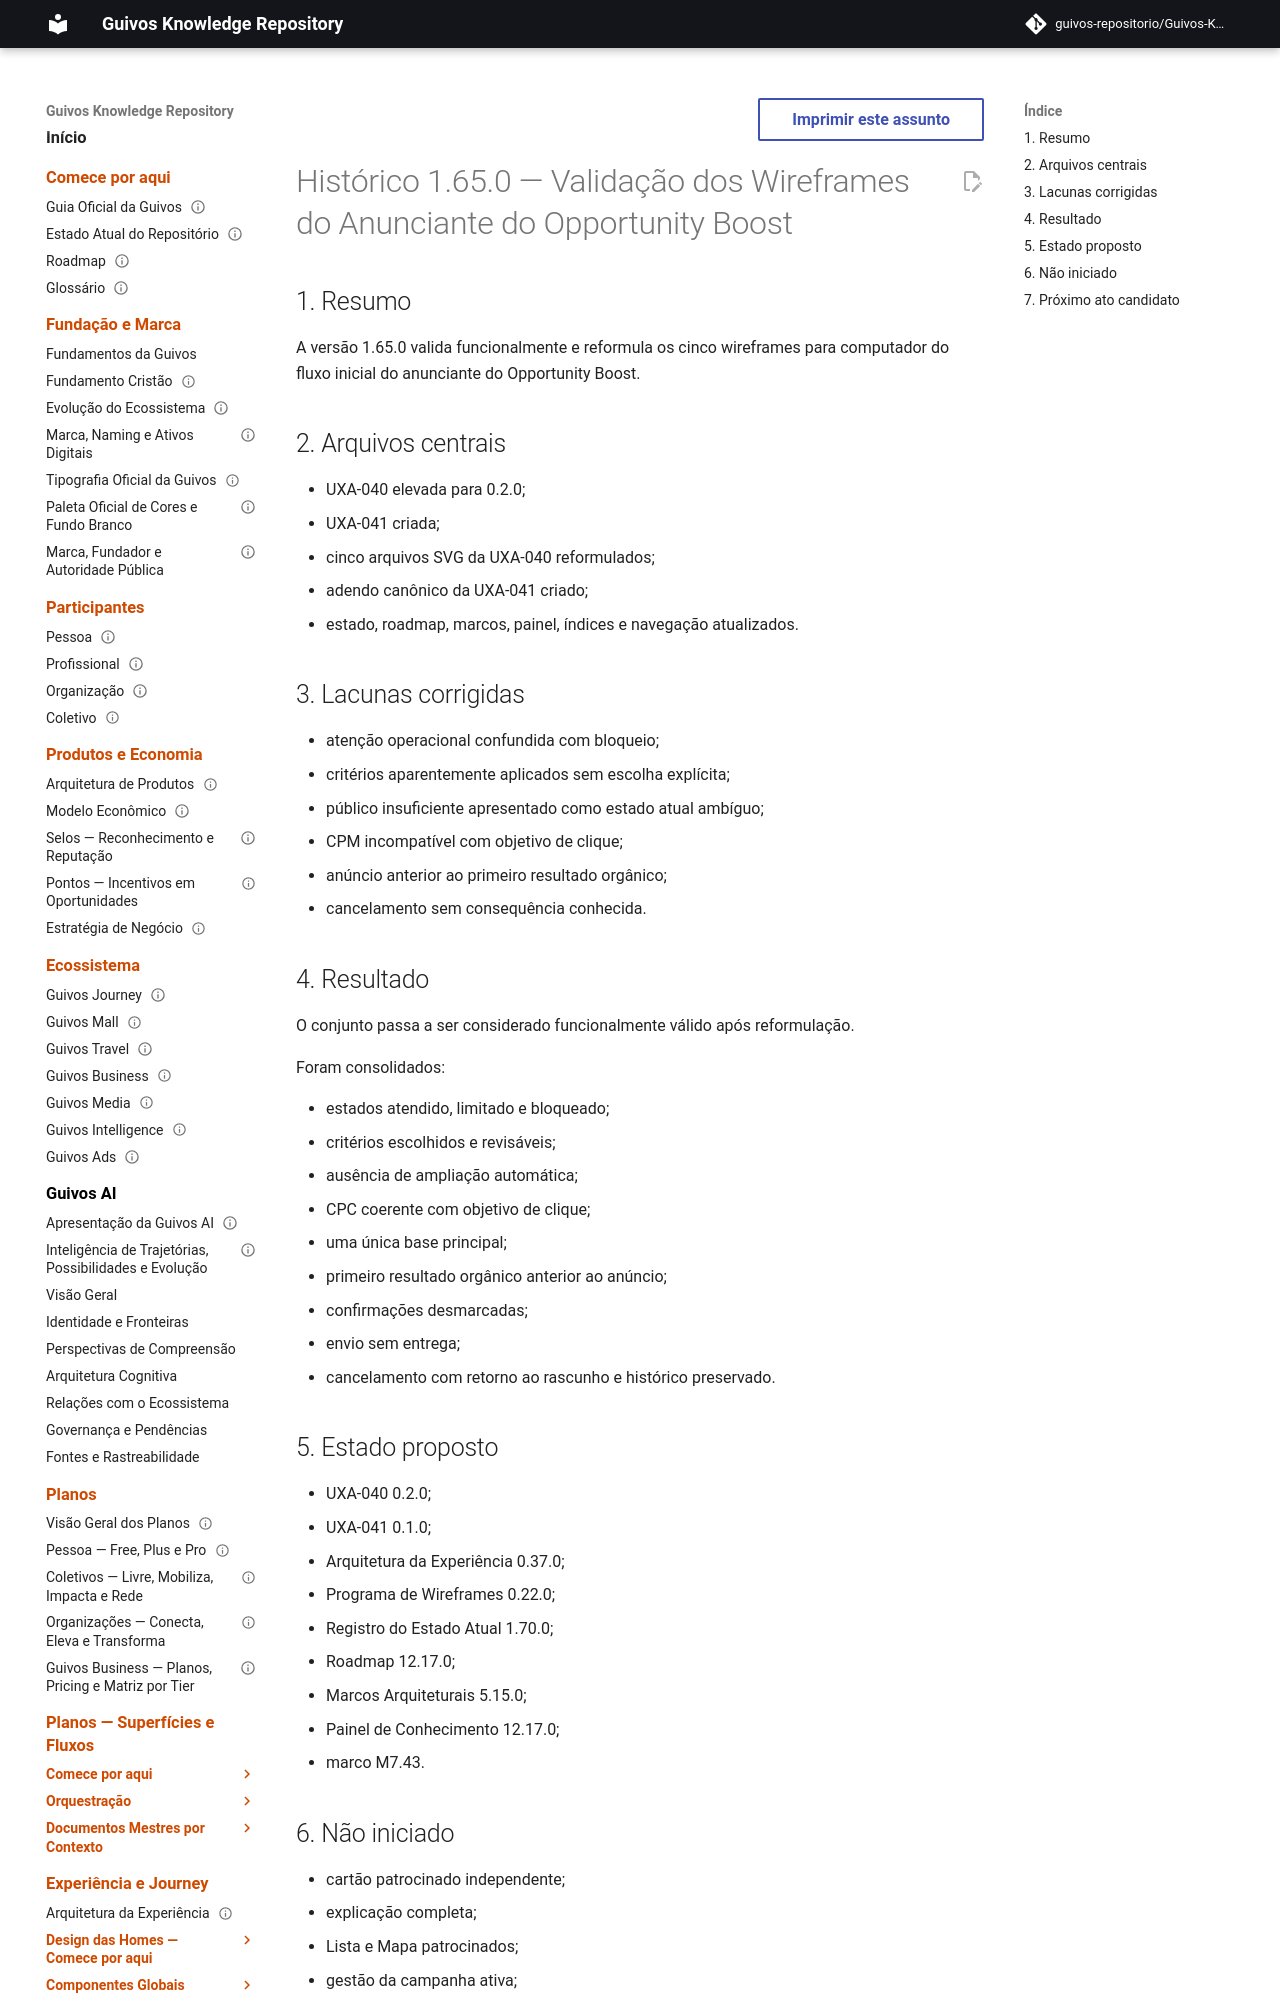

repository: guivos-repositorio/Guivos-Knowledge-Repository · page: project/changelog-1.65.0-uxa-041/index.html · generator: mkdocs

---
id: GKR-CHANGELOG-1.65.0-UXA-041
title: Histórico 1.65.0 — Validação dos Wireframes do Anunciante do Opportunity Boost
status: active
version: 1.65.0
owner: Repositório de Conhecimento da Guivos
last_updated: 2026-07-28
related:
  - UXA-041
  - GKR-STATE-001
  - ROADMAP-12.17.0
  - M7.43
normative: false
---

# Histórico 1.65.0 — Validação dos Wireframes do Anunciante do Opportunity Boost

## 1. Resumo

A versão 1.65.0 valida funcionalmente e reformula os cinco wireframes para computador do fluxo inicial do anunciante do Opportunity Boost.

## 2. Arquivos centrais

- UXA-040 elevada para 0.2.0;
- UXA-041 criada;
- cinco arquivos SVG da UXA-040 reformulados;
- adendo canônico da UXA-041 criado;
- estado, roadmap, marcos, painel, índices e navegação atualizados.
